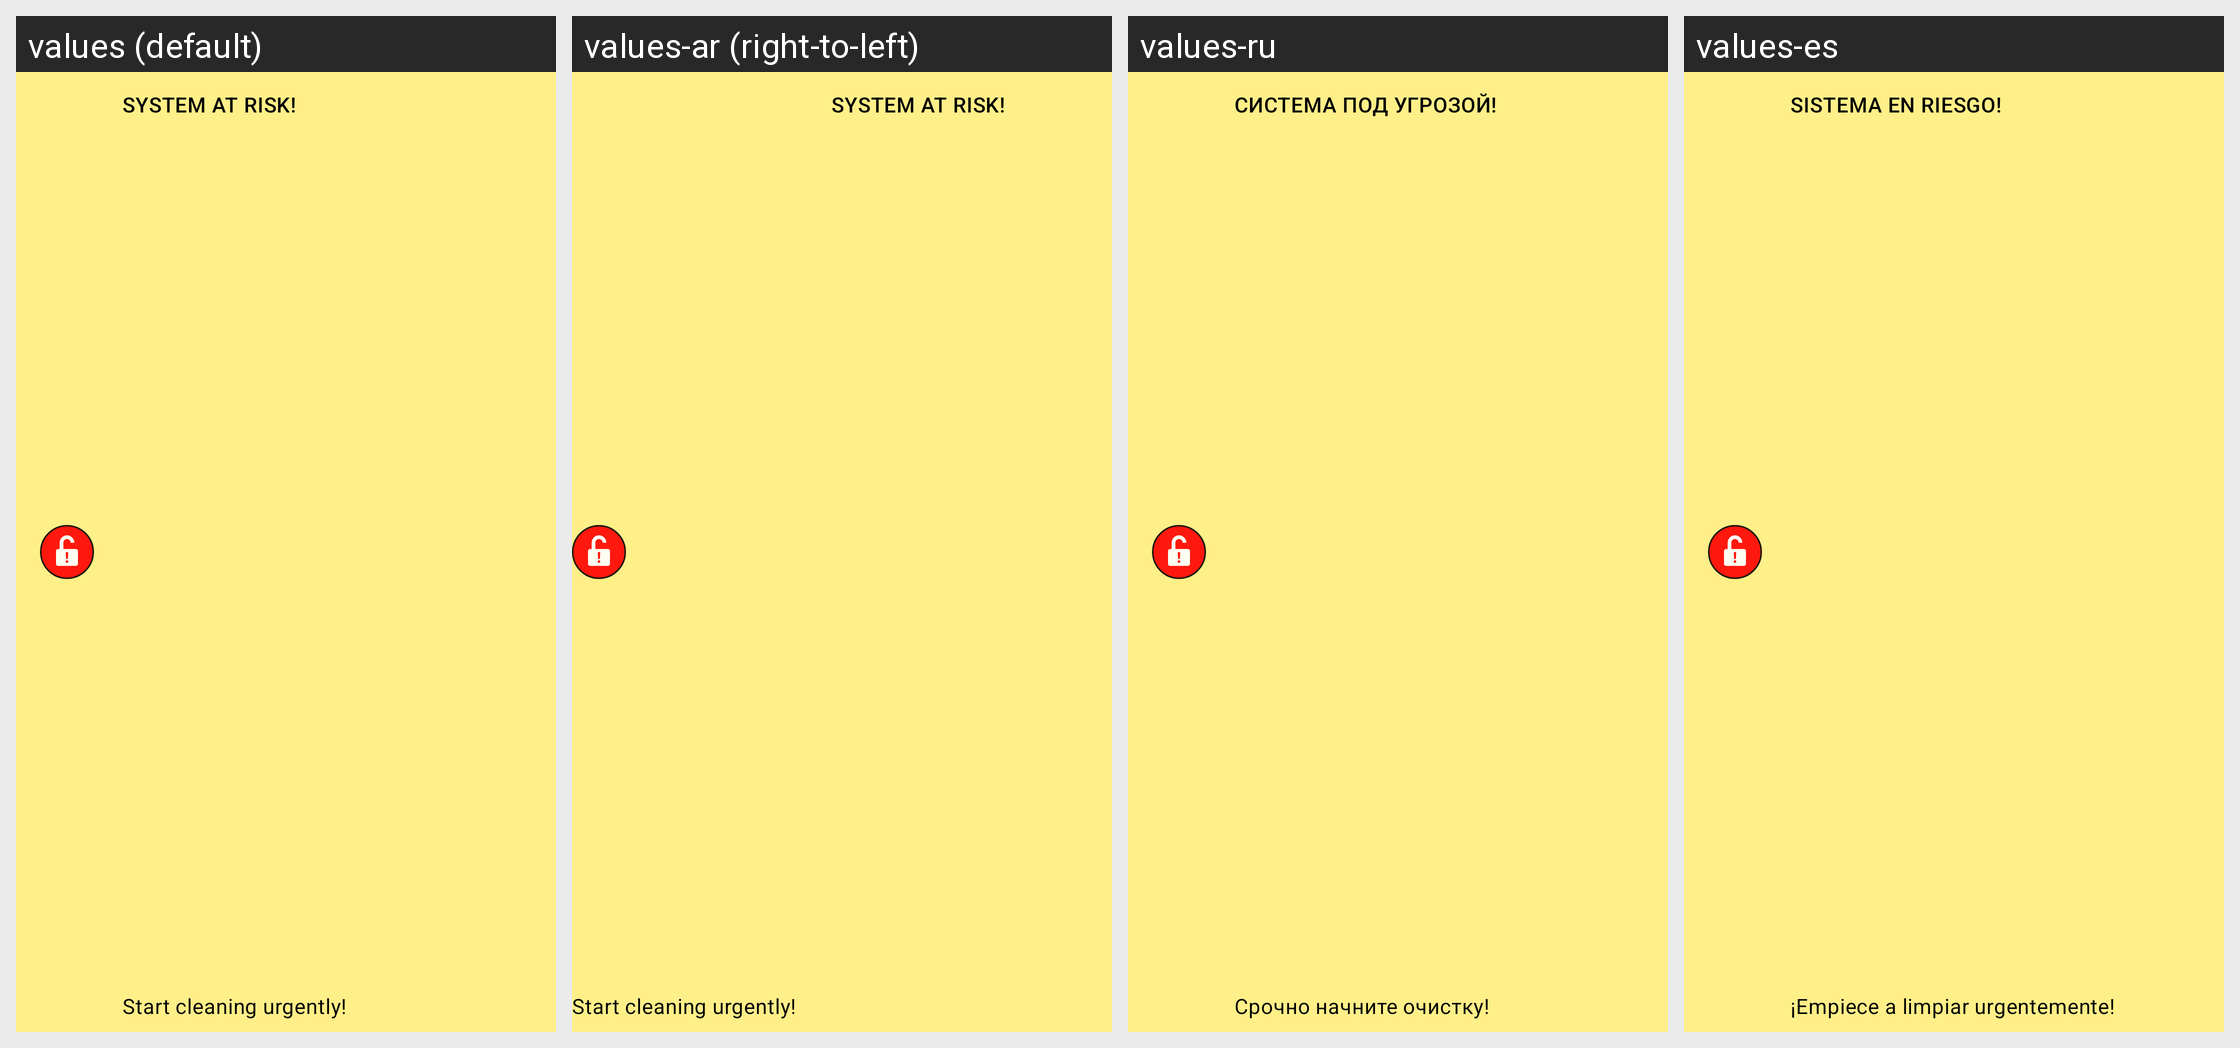

This grid shows one Android layout under several languages. Give, for every string resource on the screen, its name, the default text and each shown locale's text.
Android screen res/layout/sar_notif_a.xml rendered under 4 locales, left to right: values (default), values-ar (right-to-left), values-ru, values-es. Device: Nexus 5 (rendered at 1080×1920; each locale shown at half size, 540×960, under a caption strip naming it); theme AppTheme.NoActionBar.
Other locales in the repository, not shown: values-bn, values-de, values-fa, values-fr, values-hi, values-it, values-iw, values-ja, values-ko, values-pt, values-th, values-tr, values-vi, values-zh.
Strings drawn on this screen, with the default value and each locale's value (text and hints the layout hard-codes, and strings that could not be matched under every locale, appear in the picture but are not listed):

system_at_risk
  values: system at risk!
  values-ar: system at risk!  [not translated; the default value is used]
  values-ru: система под угрозой!
  values-es: sistema en riesgo!

start_cleaning_urgently
  values: Start cleaning urgently!
  values-ar: Start cleaning urgently!  [not translated; the default value is used]
  values-ru: Срочно начните очистку!
  values-es: ¡Empiece a limpiar urgentemente!
